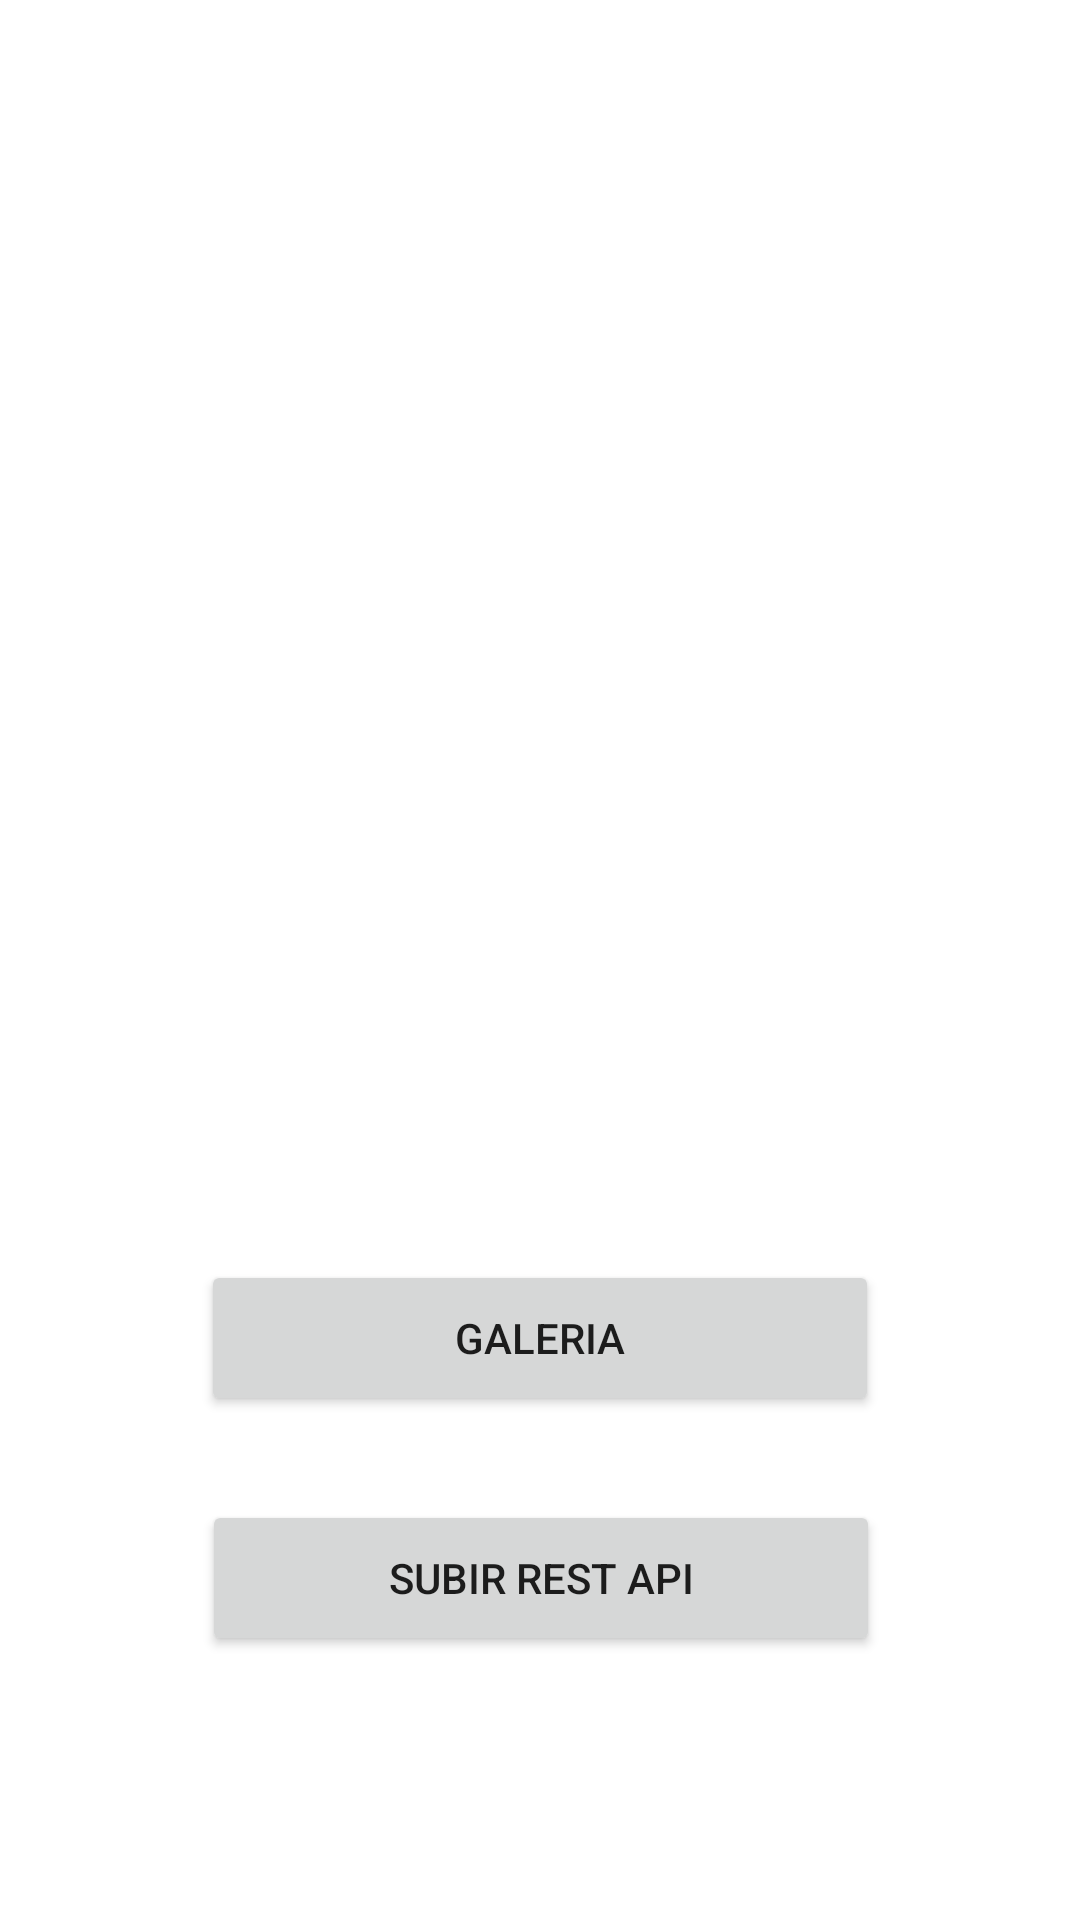

Android layout source for this screen:
<!-- AndroidManifest.xml: application theme Theme.PM1122RestApi -->
<!-- res/layout/activity_imagen.xml -->
<?xml version="1.0" encoding="utf-8"?>
<androidx.constraintlayout.widget.ConstraintLayout xmlns:android="http://schemas.android.com/apk/res/android"
    xmlns:app="http://schemas.android.com/apk/res-auto"
    xmlns:tools="http://schemas.android.com/tools"
    android:layout_width="match_parent"
    android:layout_height="match_parent"
    tools:context=".ActivityImagen">

    <ImageView
        android:id="@+id/imageView"
        android:layout_width="239dp"
        android:layout_height="228dp"
        android:layout_marginTop="136dp"
        app:layout_constraintEnd_toEndOf="parent"
        app:layout_constraintHorizontal_bias="0.498"
        app:layout_constraintStart_toStartOf="parent"
        app:layout_constraintTop_toTopOf="parent"
        tools:srcCompat="@tools:sample/avatars" />

    <Button
        android:id="@+id/btnGaleria"
        android:layout_width="226dp"
        android:layout_height="52dp"
        android:layout_marginTop="56dp"
        android:text="Galeria"
        app:layout_constraintEnd_toEndOf="parent"
        app:layout_constraintStart_toStartOf="parent"
        app:layout_constraintTop_toBottomOf="@+id/imageView" />

    <Button
        android:id="@+id/btnUploadImage"
        android:layout_width="226dp"
        android:layout_height="52dp"
        android:layout_marginTop="28dp"
        android:text="Subir Rest Api"
        app:layout_constraintEnd_toEndOf="parent"
        app:layout_constraintHorizontal_bias="0.502"
        app:layout_constraintStart_toStartOf="parent"
        app:layout_constraintTop_toBottomOf="@+id/btnGaleria" />

</androidx.constraintlayout.widget.ConstraintLayout>
<!-- resources referenced by this layout -->
<resources>
  <style name="Theme.PM1122RestApi" parent="Theme.MaterialComponents.DayNight.DarkActionBar">
          
          <item name="colorPrimary">@color/purple_500</item>
          <item name="colorPrimaryVariant">@color/purple_700</item>
          <item name="colorOnPrimary">@color/white</item>
          
          <item name="colorSecondary">@color/teal_200</item>
          <item name="colorSecondaryVariant">@color/teal_700</item>
          <item name="colorOnSecondary">@color/black</item>
          
          <item name="android:statusBarColor" tools:targetApi="l">?attr/colorPrimaryVariant</item>
          
      </style>
  <!-- not gathered from this repository: default colours our renderer supplied (Android Studio template values) -->
  <color name="purple_500">#FF6200EE</color>
  <color name="purple_700">#FF3700B3</color>
  <color name="teal_200">#FF03DAC5</color>
  <color name="teal_700">#FF018786</color>
  <color name="black">#FF000000</color>
  <color name="white">#FFFFFFFF</color>
</resources>
